2-way image classification set "dataset-daun-sirih-dan-belimbing" from GitHub (DitoCahyaPratama/dataset-daun-sirih-dan-belimbing); label vocabulary: daun blimbing wuluh, daun sirih.

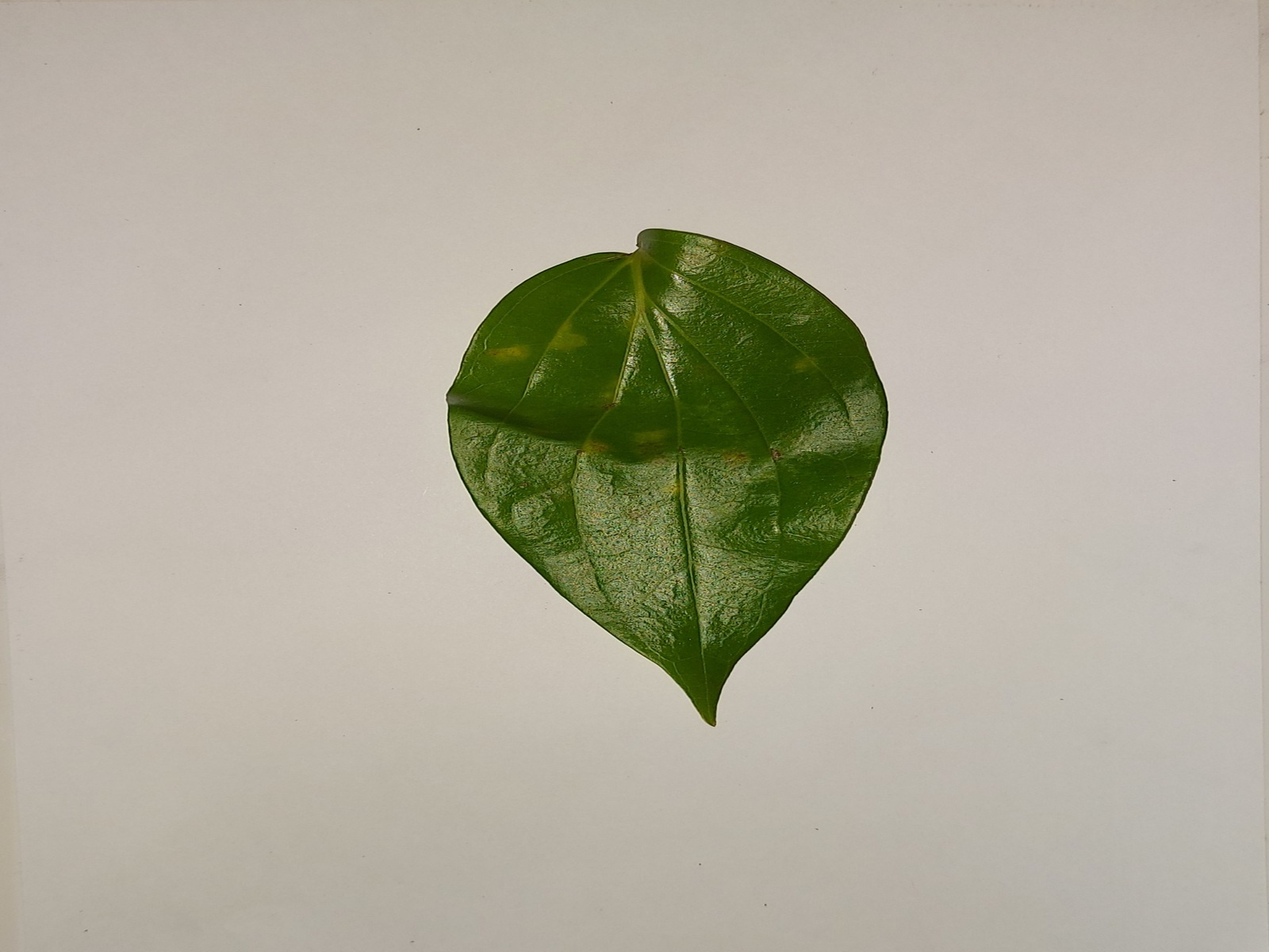
Label: daun sirih

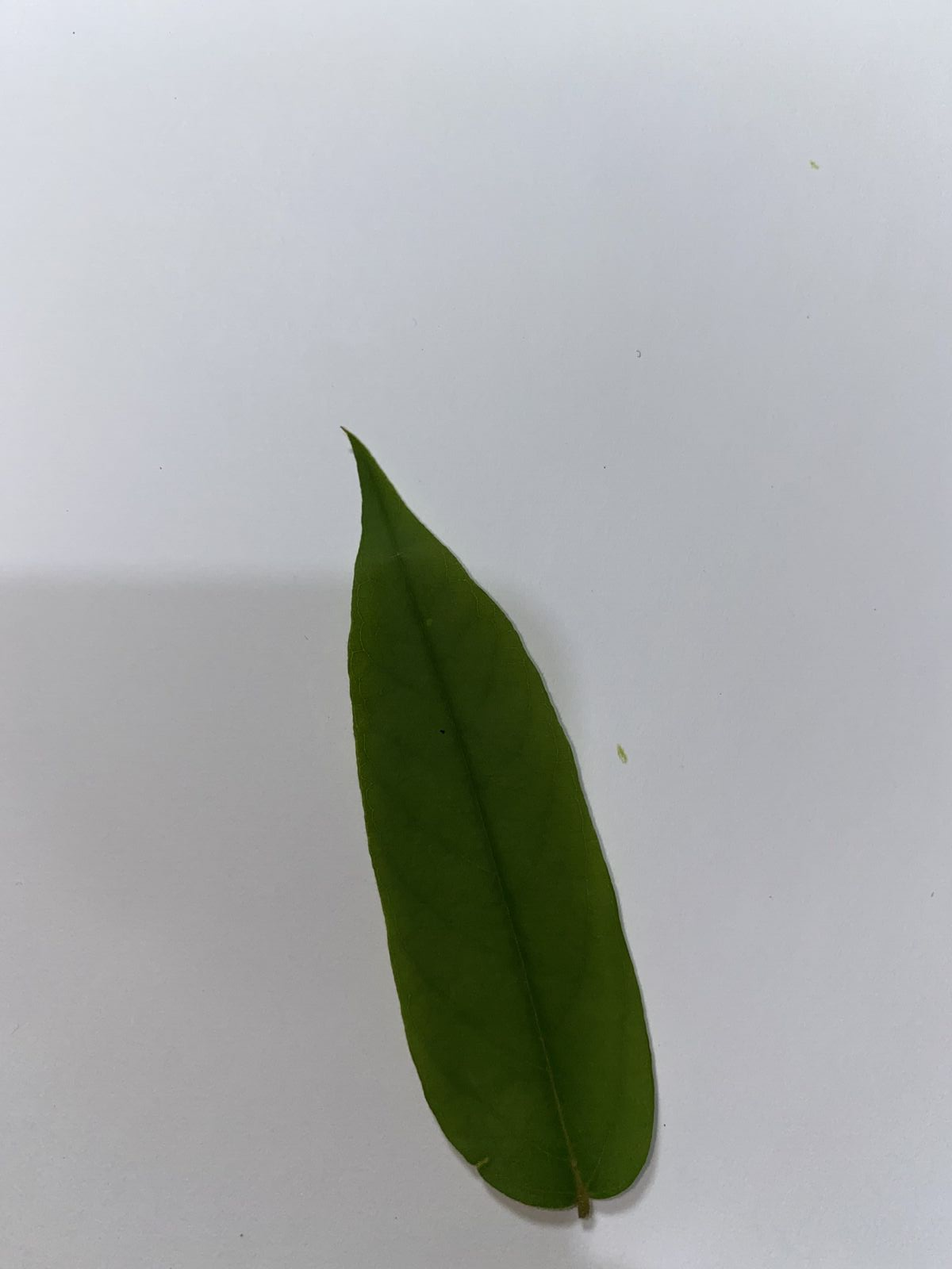
Label: daun blimbing wuluh

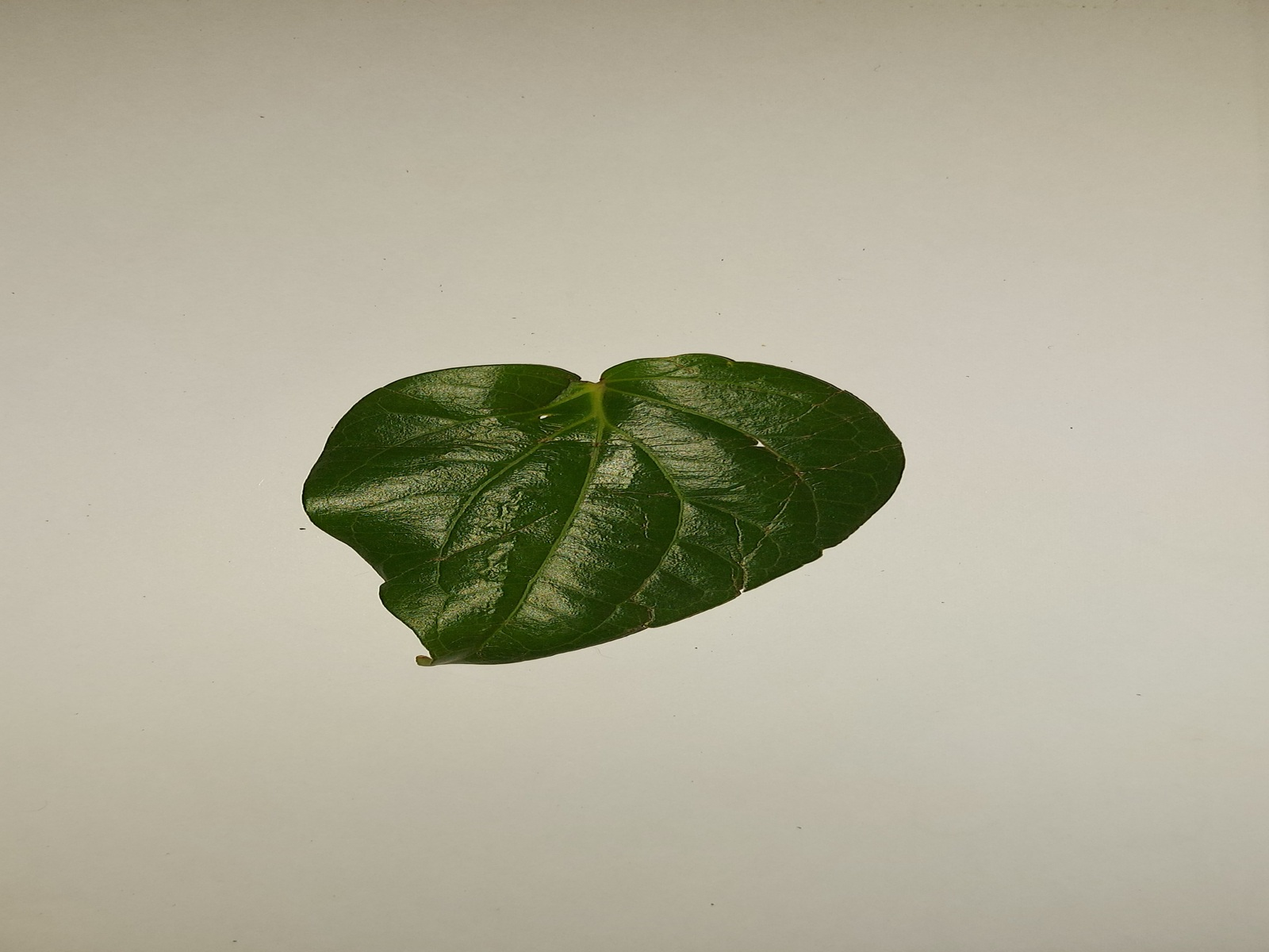
Label: daun sirih

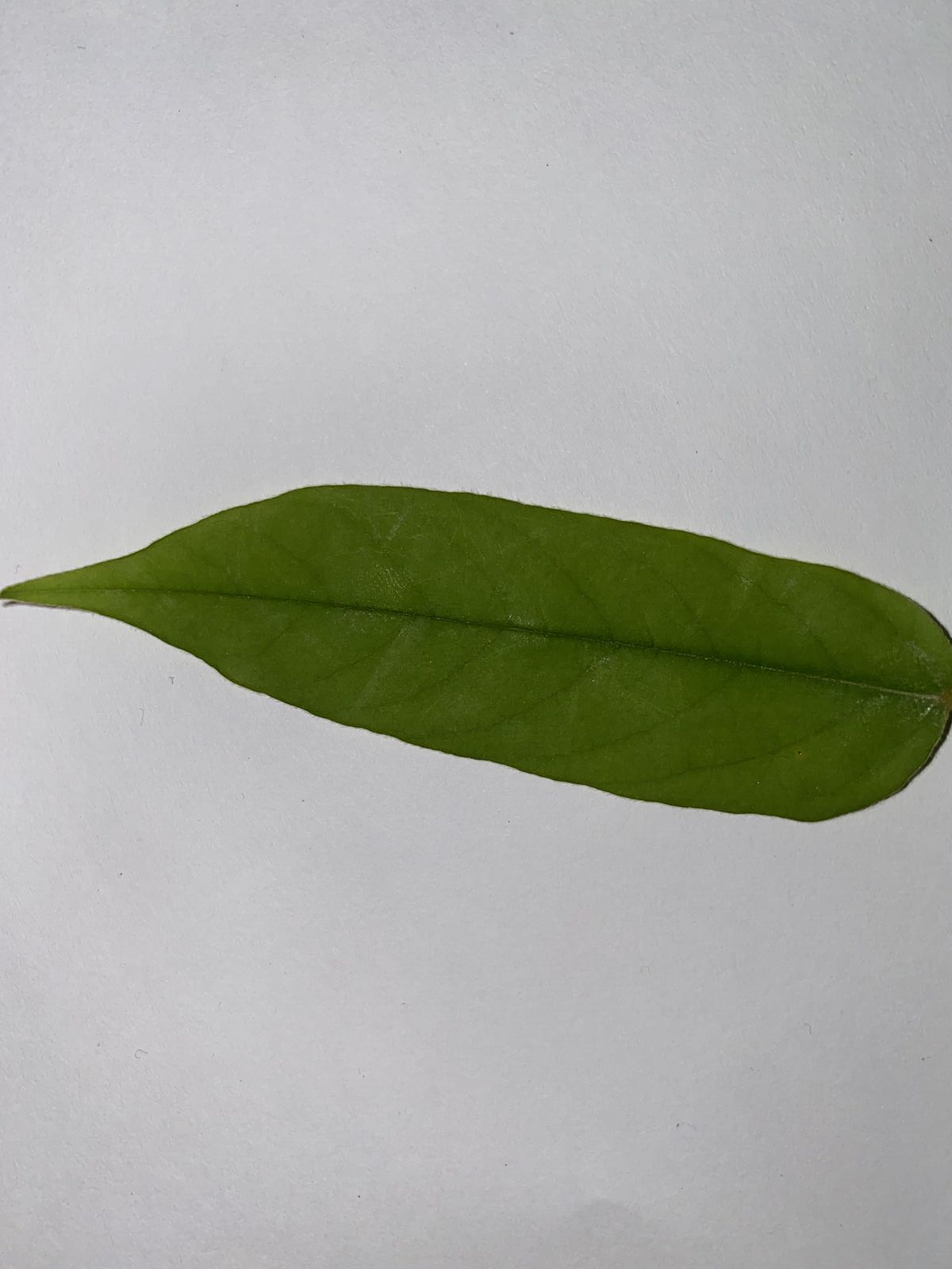
Label: daun blimbing wuluh

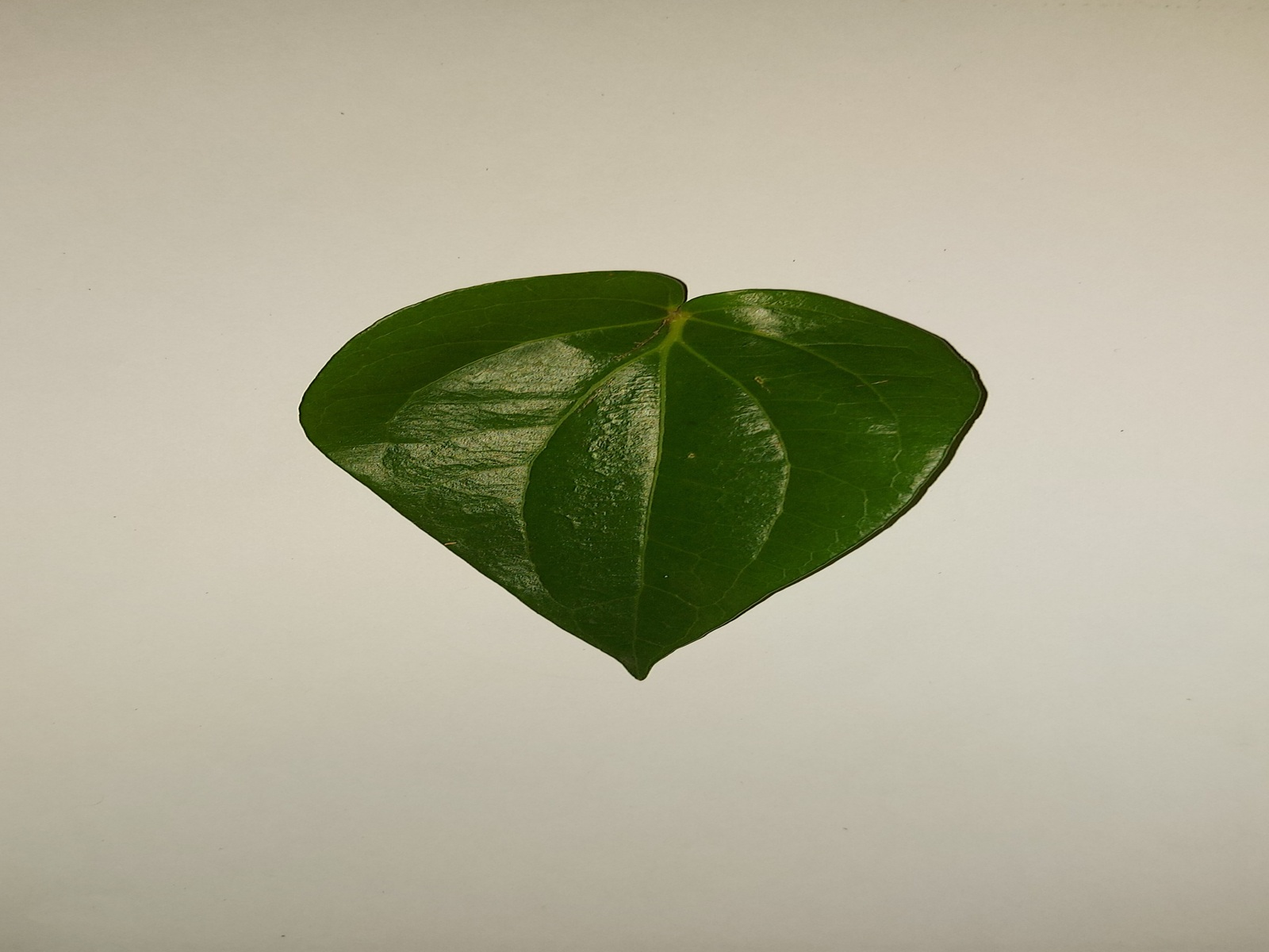
Label: daun sirih

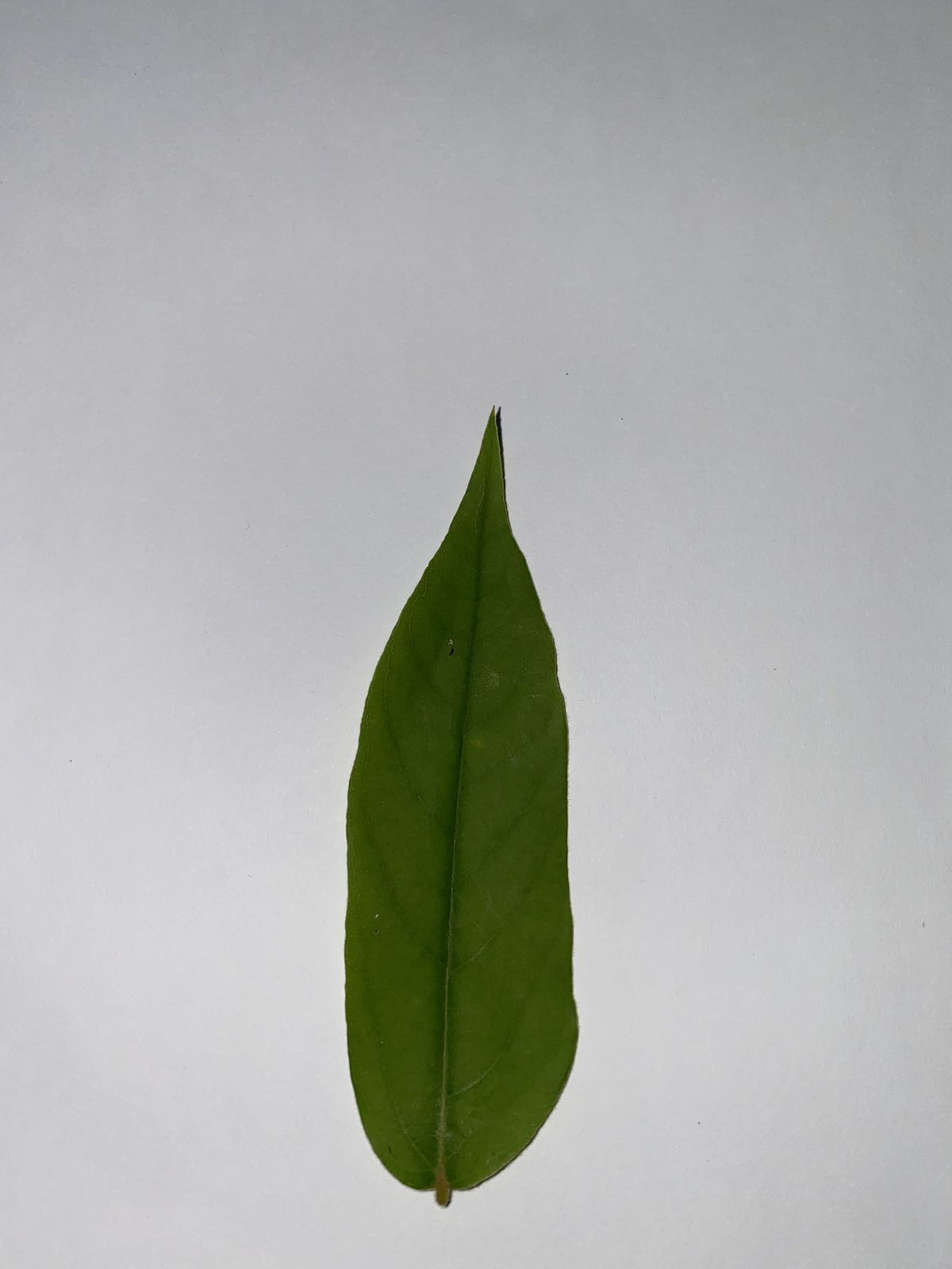
Label: daun blimbing wuluh
